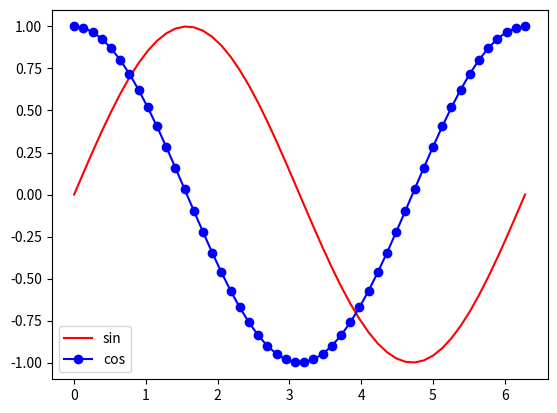

This figure's Python source:
import matplotlib.pyplot as plt
import numpy as np
x1 = np.linspace(0.0,2*np.pi)
y1 = np.sin(x1)

x2 = np.linspace(0.0,2*np.pi)
y2 = np.cos(x2)

plt.plot(x1, y1, 'r', label='sin')

plt.plot(x2, y2, 'b-o', label='cos')

plt.legend()
plt.show()